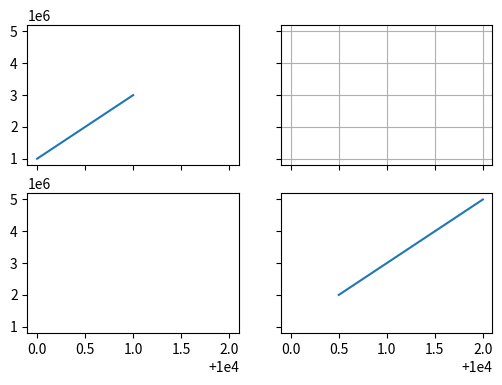

Python code for this plot:
# Written by calculate-plot 0.1.0: this script draws the same figure with Matplotlib 3.11.2.
import locale

import matplotlib.pyplot as plt

# Text is shaped for the language of the locale: this is the one the figure was made with.
try:
    locale.setlocale(locale.LC_CTYPE, "C.UTF-8")
except locale.Error:
    locale.setlocale(locale.LC_CTYPE, "C")

fig, axs = plt.subplots(2, 2, sharex=True, sharey=True, figsize=(6.0, 4.0))
axs[0, 0].plot([10000, 10001], [1000000, 3000000])
axs[1, 1].plot([10000.5, 10002], [2000000, 5000000])
axs[0, 1].grid(True)

if __name__ == "__main__":
    plt.show()
